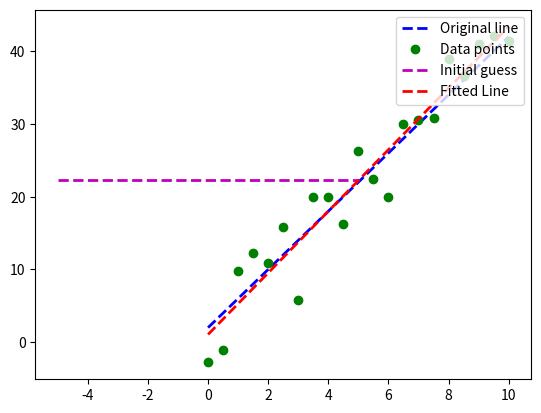

Python code for this plot:

import pandas as pd
import matplotlib.pyplot as plt
import numpy as np
import scipy.optimize as spo

def error(line, data): # error function
    """Compute error between given line model and observed data.

    Parameters
    ----------
    line: tuple/list/array (C0, C1) where C0 is slope and C1 is Y-intercept
    data: 2D array where each row is a point (x, y)

    Returns error as a single real value.
    """
    # Metric: Sum of squared Y-axis differences
    err = np.sum((data[:,1] - (line[0] * data[:, 0] + line[1])) ** 2)
    return err

def fit_line(data, error_func):
    """Fit a line to given data, using a supplied error function.

    Parameters
    ----------
    data: 2D array where each row is a point (X0, Y)
    error_func: function that computes the error between a line and observed data

    Returns line that minimizes the error function.
    """
    # Generate initial guess for line model
    l = np.float64([0, np.mean(data[:, 1])])  # slope = 0, intercept = mean(y values)

    # Plot initial guess (optional)
    x_ends = np.float64([-5, 5])
    plt.plot(x_ends, l[0] * x_ends + l[1], 'm--', linewidth=2.0, label = "Initial guess")

    # Call optimizer to minimize error function
    result = spo.minimize(error_func, l, args=(data,), method = 'SLSQP', options={'disp': True})
    return result.x

def test_run():
    # Define original line
    l_orig = np.float64([4, 2])
    print ("Original line: C0 = {}, C1 = {}".format(l_orig[0], l_orig[1]))
    Xorig = np.linspace(0, 10, 21)
    Yorig = l_orig[0] * Xorig + l_orig[1]
    plt.plot(Xorig, Yorig, 'b--', linewidth=2.0, label="Original line")

    # Generate noisy data points
    noise_sigma = 3.0
    noise = np.random.normal(0, noise_sigma, Yorig.shape)
    data = np.asarray([Xorig, Yorig + noise]).T
    plt.plot(data[:,0], data[:, 1], 'go', label="Data points")

    # Try to fit a line to this data
    l_fit = fit_line(data, error)
    print ("Fitted line: C0 = {}, C1 = {}".format(l_fit[0], l_fit[1]) )
    plt.plot(data[:, 0], l_fit[0] * data[:, 0] + l_fit[1], 'r--', linewidth=2.0, label = "Fitted Line")

    # Add a legend and show plot
    plt.legend(loc='upper right')
    plt.show()


if __name__ == "__main__":
    test_run()
